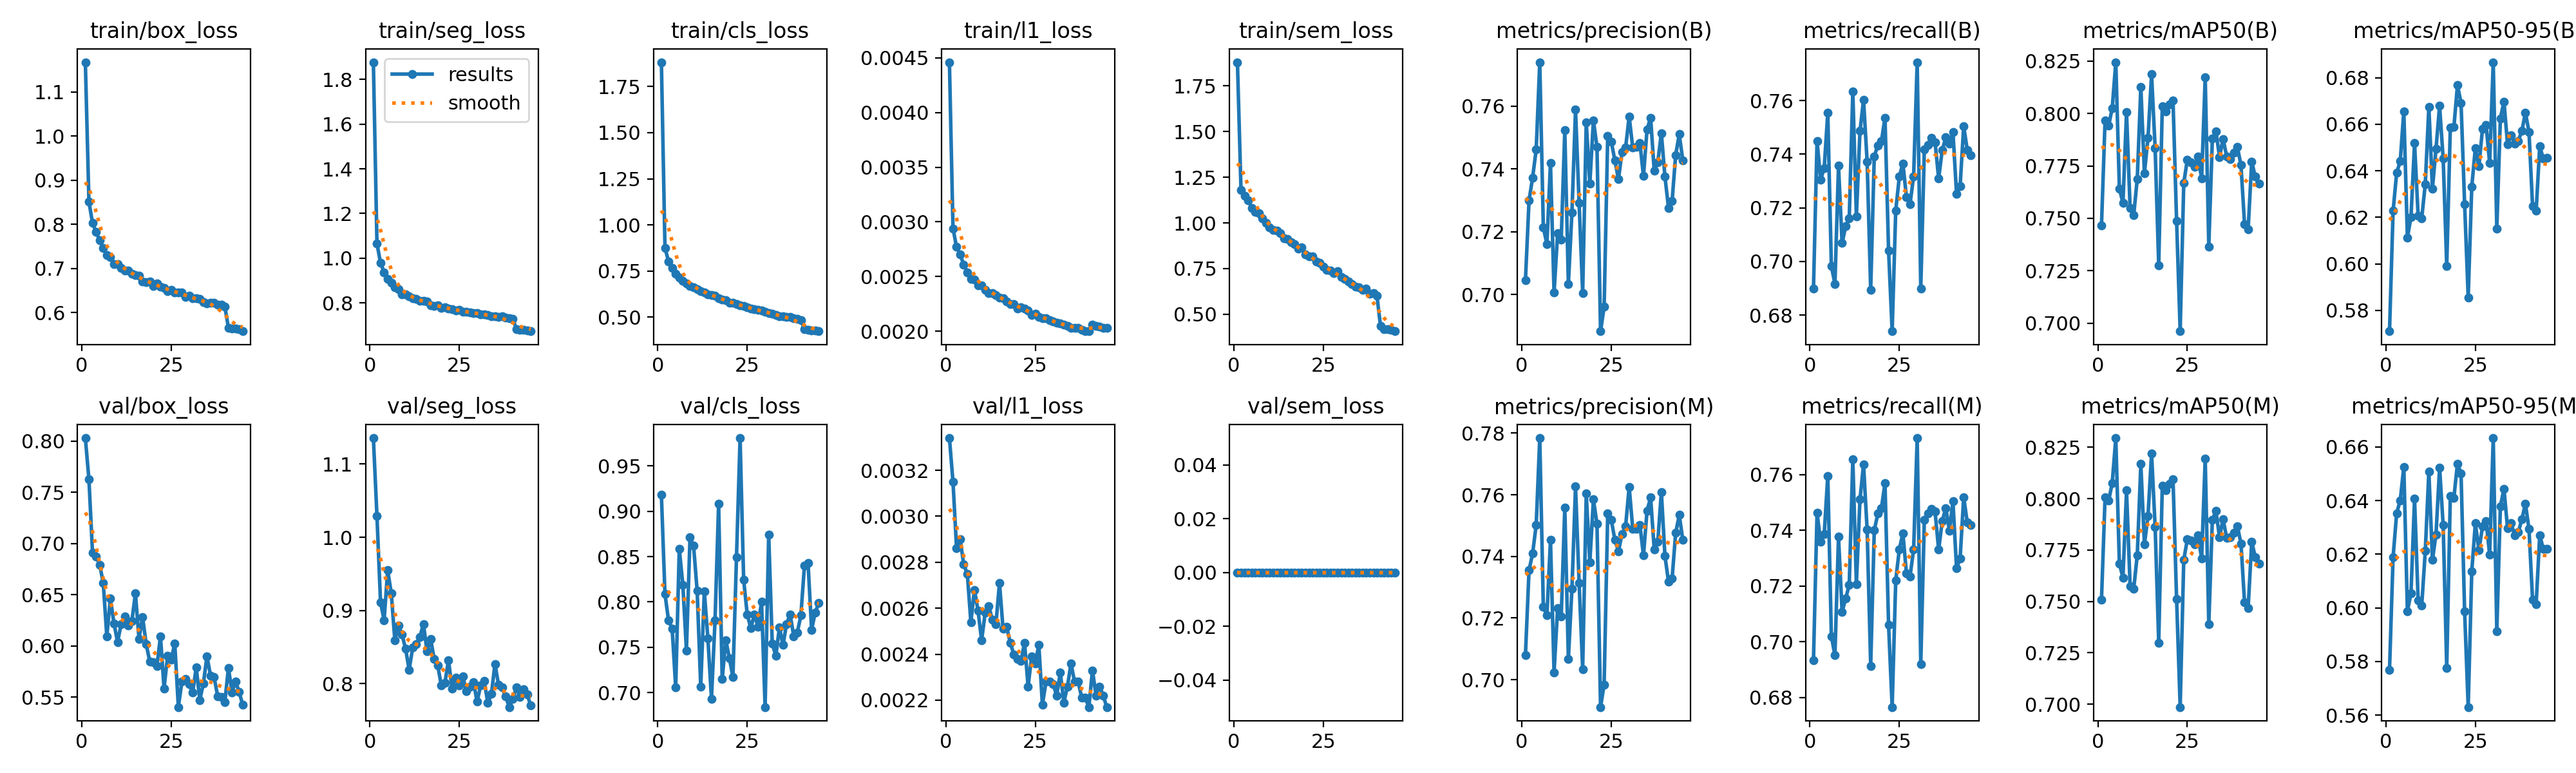

The file beside this chart, header and first rows:
epoch, time, train/box_loss, train/seg_loss, train/cls_loss, train/l1_loss, train/sem_loss, metrics/precision(B), metrics/recall(B), metrics/mAP50(B), metrics/mAP50-95(B), metrics/precision(M), metrics/recall(M), metrics/mAP50(M), metrics/mAP50-95(M), val/box_loss, val/seg_loss, val/cls_loss, val/l1_loss, val/sem_loss, lr/pg0, lr/pg1, lr/pg2
1, 959.8, 1.168, 1.877, 1.882, 0.00446, 1.88, 0.7046, 0.6898, 0.7466, 0.5711, 0.708, 0.6933, 0.7509, 0.5768, 0.8029, 1.136, 0.9179, 0.00334, 0, 0.0004145, 0.0004145, 0.0004145
2, 1826, 0.8515, 1.066, 0.8768, 0.00294, 1.179, 0.7299, 0.745, 0.7968, 0.6228, 0.7355, 0.7462, 0.8006, 0.6189, 0.7626, 1.029, 0.8087, 0.00315, 0, 0.0008303, 0.0008303, 0.0008303
3, 2700, 0.8034, 0.9788, 0.8019, 0.00277, 1.149, 0.7372, 0.7305, 0.7941, 0.6391, 0.7409, 0.7359, 0.799, 0.6353, 0.6912, 0.9115, 0.7796, 0.00286, 0, 0.001243, 0.001243, 0.001243
4, 3574, 0.783, 0.9369, 0.7681, 0.0027, 1.124, 0.7461, 0.7348, 0.8026, 0.6442, 0.7502, 0.7386, 0.8076, 0.6401, 0.6872, 0.8866, 0.7708, 0.0029, 0, 0.001239, 0.001239, 0.001239
5, 4438, 0.7639, 0.9074, 0.7362, 0.00261, 1.083, 0.774, 0.7555, 0.8245, 0.6656, 0.7784, 0.7596, 0.8295, 0.6526, 0.6793, 0.955, 0.7057, 0.00279, 0, 0.001231, 0.001231, 0.001231
6, 5298, 0.7463, 0.8888, 0.7143, 0.00254, 1.06, 0.7213, 0.6983, 0.7642, 0.6113, 0.7236, 0.702, 0.7684, 0.5987, 0.6615, 0.9237, 0.8587, 0.00275, 0, 0.00122, 0.00122, 0.00122
7, 6164, 0.7305, 0.8684, 0.6986, 0.00248, 1.051, 0.7161, 0.6916, 0.7573, 0.6201, 0.7209, 0.6951, 0.7615, 0.6054, 0.6093, 0.8596, 0.8188, 0.00254, 0, 0.001207, 0.001207, 0.001207
8, 7036, 0.7257, 0.8599, 0.6828, 0.00247, 1.024, 0.7419, 0.7358, 0.8008, 0.6519, 0.7454, 0.7378, 0.8039, 0.6407, 0.6461, 0.8793, 0.7467, 0.00268, 0, 0.001191, 0.001191, 0.001191
9, 7900, 0.7098, 0.8387, 0.6679, 0.00242, 1.001, 0.7006, 0.7068, 0.7548, 0.6207, 0.7024, 0.7107, 0.7575, 0.6028, 0.622, 0.8675, 0.8714, 0.00259, 0, 0.001173, 0.001173, 0.001173
10, 8769, 0.7095, 0.8381, 0.6607, 0.00242, 0.9771, 0.7196, 0.7131, 0.7514, 0.6195, 0.7233, 0.7154, 0.756, 0.6008, 0.6038, 0.8478, 0.8619, 0.00246, 0, 0.001154, 0.001154, 0.001154
11, 9640, 0.7013, 0.8281, 0.6505, 0.00238, 0.9621, 0.7176, 0.7161, 0.7689, 0.6344, 0.7204, 0.7204, 0.7724, 0.6212, 0.621, 0.8192, 0.8121, 0.00258, 0, 0.001132, 0.001132, 0.001132
12, 10508, 0.6957, 0.8204, 0.6415, 0.00235, 0.9576, 0.7522, 0.7635, 0.8127, 0.6675, 0.7559, 0.7655, 0.8168, 0.6509, 0.6284, 0.8493, 0.7063, 0.00261, 0, 0.001108, 0.001108, 0.001108
13, 11382, 0.6962, 0.8168, 0.636, 0.00235, 0.9438, 0.7033, 0.7168, 0.7716, 0.6323, 0.7067, 0.7207, 0.7778, 0.6179, 0.6198, 0.8544, 0.8117, 0.00255, 0, 0.001082, 0.001082, 0.001082
14, 12247, 0.6885, 0.8085, 0.6243, 0.00233, 0.9173, 0.7261, 0.7486, 0.7882, 0.6495, 0.7295, 0.7511, 0.7914, 0.6274, 0.6241, 0.8641, 0.7598, 0.00253, 0, 0.001055, 0.001055, 0.001055
15, 13104, 0.6852, 0.8075, 0.6214, 0.00231, 0.9138, 0.7588, 0.7603, 0.8187, 0.6679, 0.7627, 0.7636, 0.8219, 0.6524, 0.6514, 0.8816, 0.6933, 0.00271, 0, 0.001026, 0.001026, 0.001026
16, 13957, 0.6844, 0.8056, 0.6163, 0.0023, 0.8954, 0.7292, 0.7373, 0.7834, 0.6453, 0.7314, 0.7402, 0.7864, 0.6309, 0.6069, 0.8442, 0.78, 0.00251, 0, 0.0009949, 0.0009949, 0.0009949
17, 14808, 0.6705, 0.7899, 0.6026, 0.00227, 0.8837, 0.7006, 0.6893, 0.7276, 0.5992, 0.7034, 0.6913, 0.73, 0.5777, 0.6282, 0.8613, 0.9085, 0.00252, 0, 0.0009628, 0.0009628, 0.0009628
18, 15675, 0.6689, 0.7869, 0.5972, 0.00225, 0.8609, 0.7548, 0.7392, 0.8035, 0.6586, 0.7604, 0.74, 0.8063, 0.6418, 0.6019, 0.834, 0.7148, 0.00245, 0, 0.0009293, 0.0009293, 0.0009293
19, 16551, 0.6708, 0.7898, 0.5932, 0.00225, 0.8651, 0.7353, 0.7433, 0.801, 0.6588, 0.738, 0.7459, 0.8041, 0.6411, 0.5848, 0.8249, 0.7581, 0.0024, 0, 0.0008947, 0.0008947, 0.0008947
20, 17428, 0.6603, 0.7781, 0.5797, 0.00221, 0.829, 0.7555, 0.7448, 0.8044, 0.6768, 0.7585, 0.7479, 0.8074, 0.6538, 0.5838, 0.7974, 0.7382, 0.00238, 0, 0.000859, 0.000859, 0.000859
21, 18304, 0.666, 0.7798, 0.578, 0.00222, 0.817, 0.747, 0.7537, 0.8061, 0.6692, 0.7506, 0.7569, 0.8094, 0.6502, 0.5801, 0.8012, 0.7173, 0.00237, 0, 0.0008225, 0.0008225, 0.0008225
22, 19176, 0.6591, 0.774, 0.5718, 0.00221, 0.8172, 0.6884, 0.704, 0.7487, 0.6257, 0.6911, 0.706, 0.7511, 0.5987, 0.6093, 0.8323, 0.8494, 0.00245, 0, 0.0007851, 0.0007851, 0.0007851
23, 20056, 0.6563, 0.772, 0.5656, 0.00219, 0.7899, 0.6961, 0.674, 0.6962, 0.5856, 0.6984, 0.6765, 0.6986, 0.563, 0.5585, 0.7936, 0.9807, 0.00226, 0, 0.0007472, 0.0007472, 0.0007472
24, 20934, 0.6492, 0.7658, 0.56, 0.00215, 0.7828, 0.7506, 0.719, 0.7668, 0.6332, 0.7539, 0.722, 0.7702, 0.6137, 0.5902, 0.8079, 0.8245, 0.00239, 0, 0.0007088, 0.0007088, 0.0007088
25, 21798, 0.6519, 0.7685, 0.5541, 0.00216, 0.7603, 0.7486, 0.7316, 0.778, 0.6499, 0.7519, 0.7332, 0.7802, 0.6316, 0.5868, 0.7981, 0.7862, 0.00236, 0, 0.0006701, 0.0006701, 0.0006701
26, 22652, 0.646, 0.7595, 0.5455, 0.00213, 0.7411, 0.7427, 0.7366, 0.7767, 0.642, 0.7454, 0.7389, 0.7796, 0.6215, 0.6023, 0.8104, 0.7711, 0.00244, 0, 0.0006312, 0.0006312, 0.0006312
27, 23506, 0.6462, 0.7588, 0.5439, 0.00212, 0.7405, 0.7367, 0.7239, 0.7747, 0.658, 0.7417, 0.7246, 0.7779, 0.6303, 0.5402, 0.7899, 0.7863, 0.00218, 0, 0.0005924, 0.0005924, 0.0005924
28, 24383, 0.6454, 0.7574, 0.5387, 0.00212, 0.7239, 0.7454, 0.7214, 0.7794, 0.6597, 0.7472, 0.7235, 0.782, 0.6324, 0.5654, 0.7959, 0.7729, 0.00228, 0, 0.0005537, 0.0005537, 0.0005537
29, 25256, 0.6362, 0.7545, 0.5358, 0.0021, 0.7347, 0.7468, 0.7318, 0.7689, 0.6432, 0.7498, 0.7331, 0.7708, 0.6199, 0.5677, 0.8023, 0.8003, 0.00228, 0, 0.0005153, 0.0005153, 0.0005153
30, 26131, 0.638, 0.7554, 0.529, 0.00209, 0.703, 0.7567, 0.7743, 0.8173, 0.6867, 0.7626, 0.7731, 0.8193, 0.6633, 0.5624, 0.7753, 0.6841, 0.00227, 0, 0.0004774, 0.0004774, 0.0004774
31, 27019, 0.6326, 0.7491, 0.5235, 0.00208, 0.6924, 0.7467, 0.6898, 0.7366, 0.615, 0.749, 0.692, 0.7388, 0.5913, 0.5543, 0.7977, 0.8745, 0.00222, 0, 0.00044, 0.00044, 0.00044
32, 27905, 0.6321, 0.7478, 0.5187, 0.00207, 0.6809, 0.7471, 0.7418, 0.7879, 0.6625, 0.7489, 0.7438, 0.7898, 0.6379, 0.579, 0.8037, 0.7543, 0.00232, 0, 0.0004035, 0.0004035, 0.0004035
33, 28779, 0.6306, 0.7452, 0.5138, 0.00206, 0.6667, 0.7482, 0.7434, 0.7915, 0.6697, 0.7503, 0.746, 0.794, 0.6444, 0.5471, 0.7736, 0.7405, 0.00219, 0, 0.0003678, 0.0003678, 0.0003678
34, 29651, 0.6238, 0.7395, 0.5056, 0.00205, 0.6497, 0.7377, 0.7462, 0.7793, 0.6514, 0.7403, 0.7477, 0.7813, 0.6297, 0.5634, 0.7861, 0.7719, 0.00226, 0, 0.0003332, 0.0003332, 0.0003332
35, 30518, 0.6207, 0.739, 0.5054, 0.00203, 0.6484, 0.7526, 0.7444, 0.7879, 0.6553, 0.7548, 0.7466, 0.79, 0.6317, 0.5897, 0.8271, 0.7526, 0.00236, 0, 0.0002997, 0.0002997, 0.0002997
36, 31374, 0.6232, 0.7371, 0.4999, 0.00203, 0.6333, 0.7563, 0.731, 0.7795, 0.6516, 0.7591, 0.733, 0.781, 0.627, 0.571, 0.7984, 0.7758, 0.00228, 0, 0.0002676, 0.0002676, 0.0002676
37, 32246, 0.6229, 0.7388, 0.5004, 0.00203, 0.6403, 0.7394, 0.7415, 0.7784, 0.6529, 0.7423, 0.7433, 0.7812, 0.6282, 0.5695, 0.7952, 0.7864, 0.00228, 0, 0.0002368, 0.0002368, 0.0002368
38, 33127, 0.6179, 0.7341, 0.4933, 0.00201, 0.6138, 0.7421, 0.7462, 0.7813, 0.6571, 0.7448, 0.7479, 0.7835, 0.633, 0.5508, 0.7824, 0.7622, 0.00221, 0, 0.0002077, 0.0002077, 0.0002077
39, 33996, 0.6179, 0.7319, 0.4894, 0.002, 0.6144, 0.7514, 0.744, 0.7839, 0.665, 0.7609, 0.7399, 0.7865, 0.6389, 0.5502, 0.7681, 0.7663, 0.00221, 0, 0.0001802, 0.0001802, 0.0001802
40, 34882, 0.6141, 0.729, 0.4843, 0.002, 0.6016, 0.7376, 0.7482, 0.7754, 0.6567, 0.7402, 0.7504, 0.7782, 0.6294, 0.5451, 0.7795, 0.7852, 0.00217, 0, 0.0001545, 0.0001545, 0.0001545
41, 35476, 0.5661, 0.6806, 0.4358, 0.00206, 0.4372, 0.7276, 0.7252, 0.7472, 0.6248, 0.7318, 0.7263, 0.7494, 0.603, 0.5785, 0.7947, 0.8401, 0.00233, 0, 0.0001307, 0.0001307, 0.0001307
42, 36017, 0.564, 0.679, 0.4322, 0.00205, 0.4191, 0.7297, 0.728, 0.7446, 0.6228, 0.7328, 0.7298, 0.7467, 0.6014, 0.5548, 0.7823, 0.8432, 0.00222, 0, 0.0001088, 0.0001088, 0.0001088
43, 36568, 0.5645, 0.6793, 0.4296, 0.00204, 0.4176, 0.7444, 0.7504, 0.7771, 0.6505, 0.7476, 0.7519, 0.7789, 0.6272, 0.5651, 0.7925, 0.7694, 0.00226, 0, 8.90352e-05, 8.90352e-05, 8.90352e-05
44, 37104, 0.5623, 0.6775, 0.4273, 0.00203, 0.4138, 0.751, 0.7416, 0.7698, 0.6452, 0.7534, 0.7428, 0.7717, 0.6219, 0.5551, 0.7856, 0.7883, 0.00222, 0, 7.13883e-05, 7.13883e-05, 7.13883e-05
45, 37650, 0.5581, 0.6729, 0.4242, 0.00203, 0.4074, 0.7427, 0.7395, 0.7665, 0.6457, 0.7453, 0.7419, 0.7683, 0.6219, 0.5424, 0.7701, 0.7988, 0.00217, 0, 5.59508e-05, 5.59508e-05, 5.59508e-05
